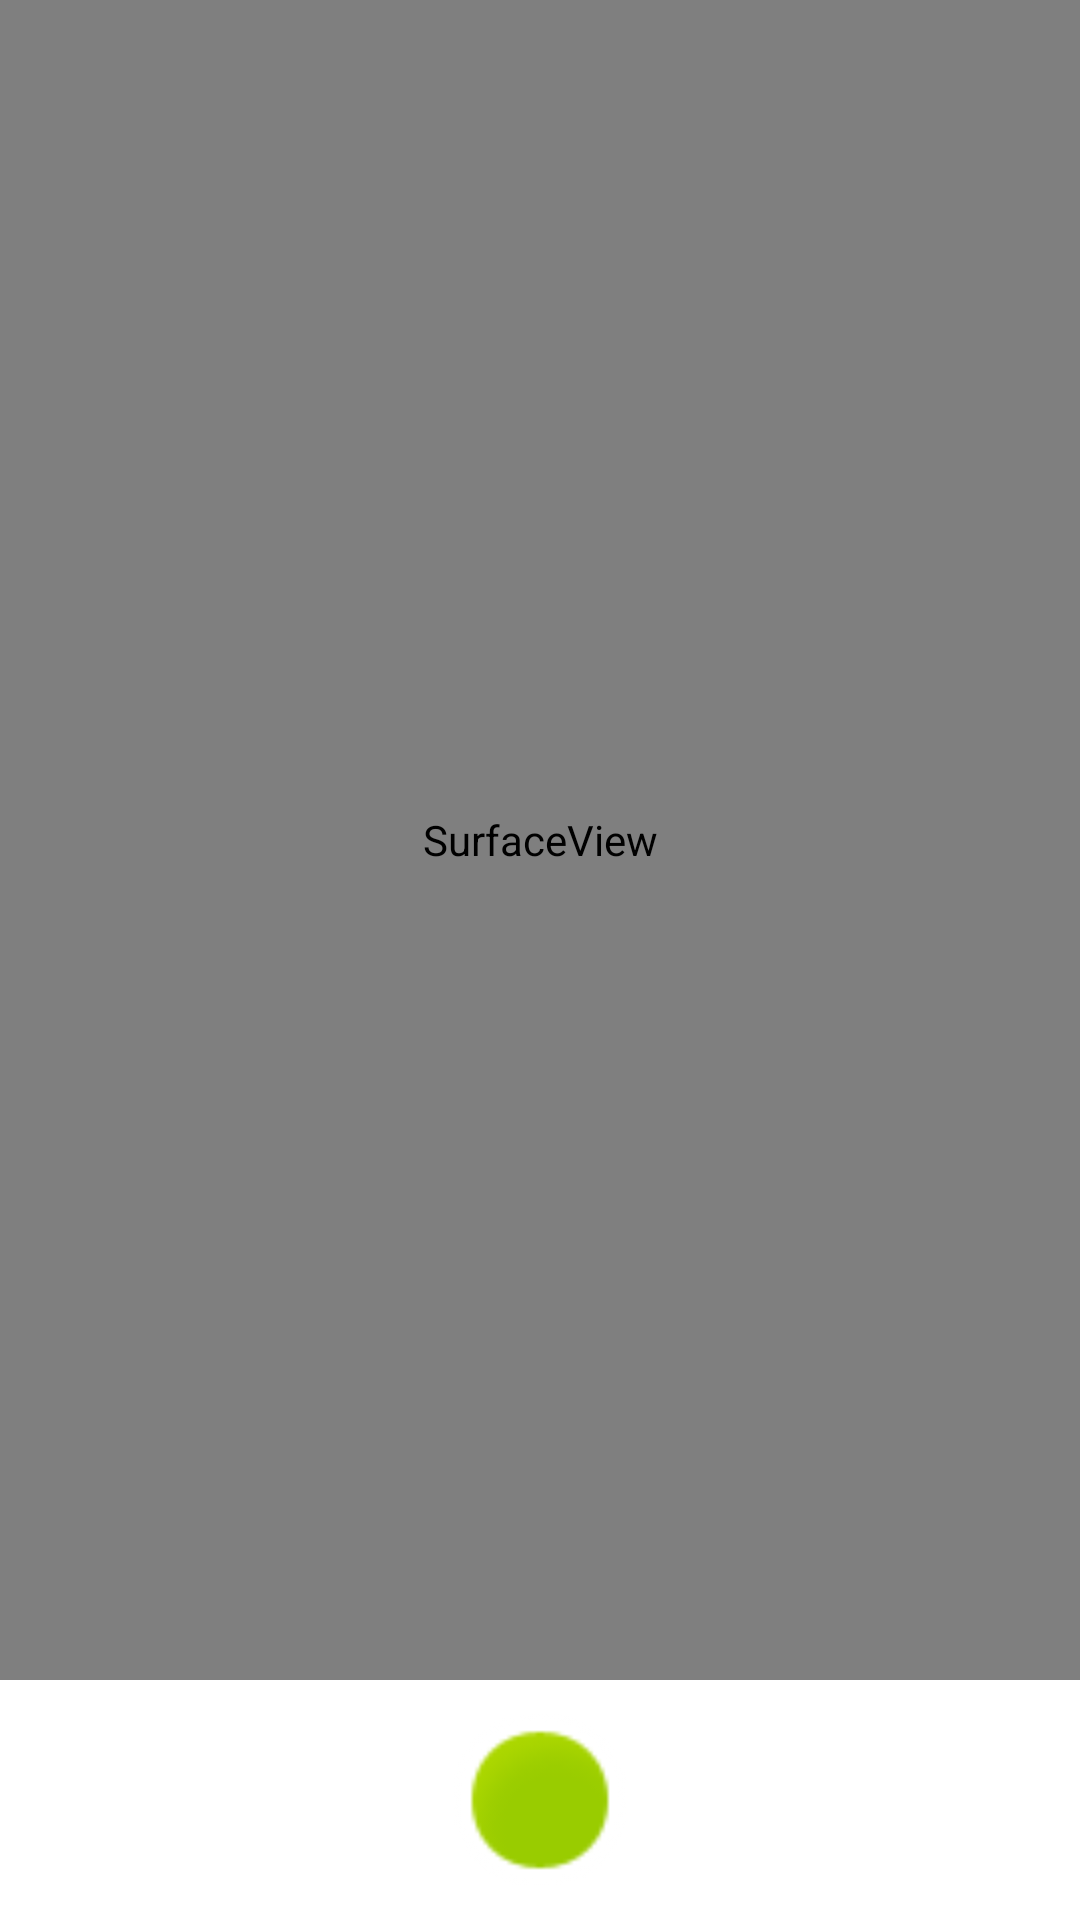

Produce the Android XML layout that renders to this screen, including the resource entries it uses.
<!-- AndroidManifest.xml: application theme MainTheme -->
<!-- res/layout/fragment_take_a_pic.xml -->
<?xml version="1.0" encoding="utf-8"?>
<android.support.constraint.ConstraintLayout
    xmlns:android="http://schemas.android.com/apk/res/android"
    xmlns:app="http://schemas.android.com/apk/res-auto"
    android:layout_width="match_parent"
    android:layout_height="match_parent">

    <SurfaceView
        android:id="@+id/surfaceView"
        android:layout_width="0dp"
        android:layout_height="0dp"
        app:layout_constraintBottom_toTopOf="@+id/imageView"
        app:layout_constraintEnd_toEndOf="parent"
        app:layout_constraintStart_toStartOf="parent"
        app:layout_constraintTop_toTopOf="parent"/>

    <ImageView
        android:id="@+id/imageView"
        android:layout_width="80dp"
        android:layout_height="80dp"
        android:padding="8dp"
        android:src="@android:drawable/presence_online"
        app:layout_constraintBottom_toBottomOf="parent"
        app:layout_constraintEnd_toEndOf="parent"
        app:layout_constraintStart_toStartOf="parent"
        app:layout_constraintTop_toBottomOf="@+id/surfaceView"/>
</android.support.constraint.ConstraintLayout>
<!-- resources referenced by this layout -->
<resources>
  <style name="MainTheme" parent="Theme.AppCompat.Light.DarkActionBar">
          
          
          <item name="colorPrimary">?themeColorPrimary</item>
          
          <item name="colorPrimaryDark">?themeColorPrimaryDark</item>
          
          <item name="colorAccent">?themeColorAccent</item>
          <item name="android:textColorPrimary">?themeTextColorPrimary</item>
  
          
          
          
          <item name="android:textColor">?themeTextColorPrimary</item>
          <item name="android:navigationBarColor">?themeNavigationBarColor</item>
          <item name="android:colorBackground">?themeBackgroundColor</item>
  
          
          
          
          
      </style>
</resources>
